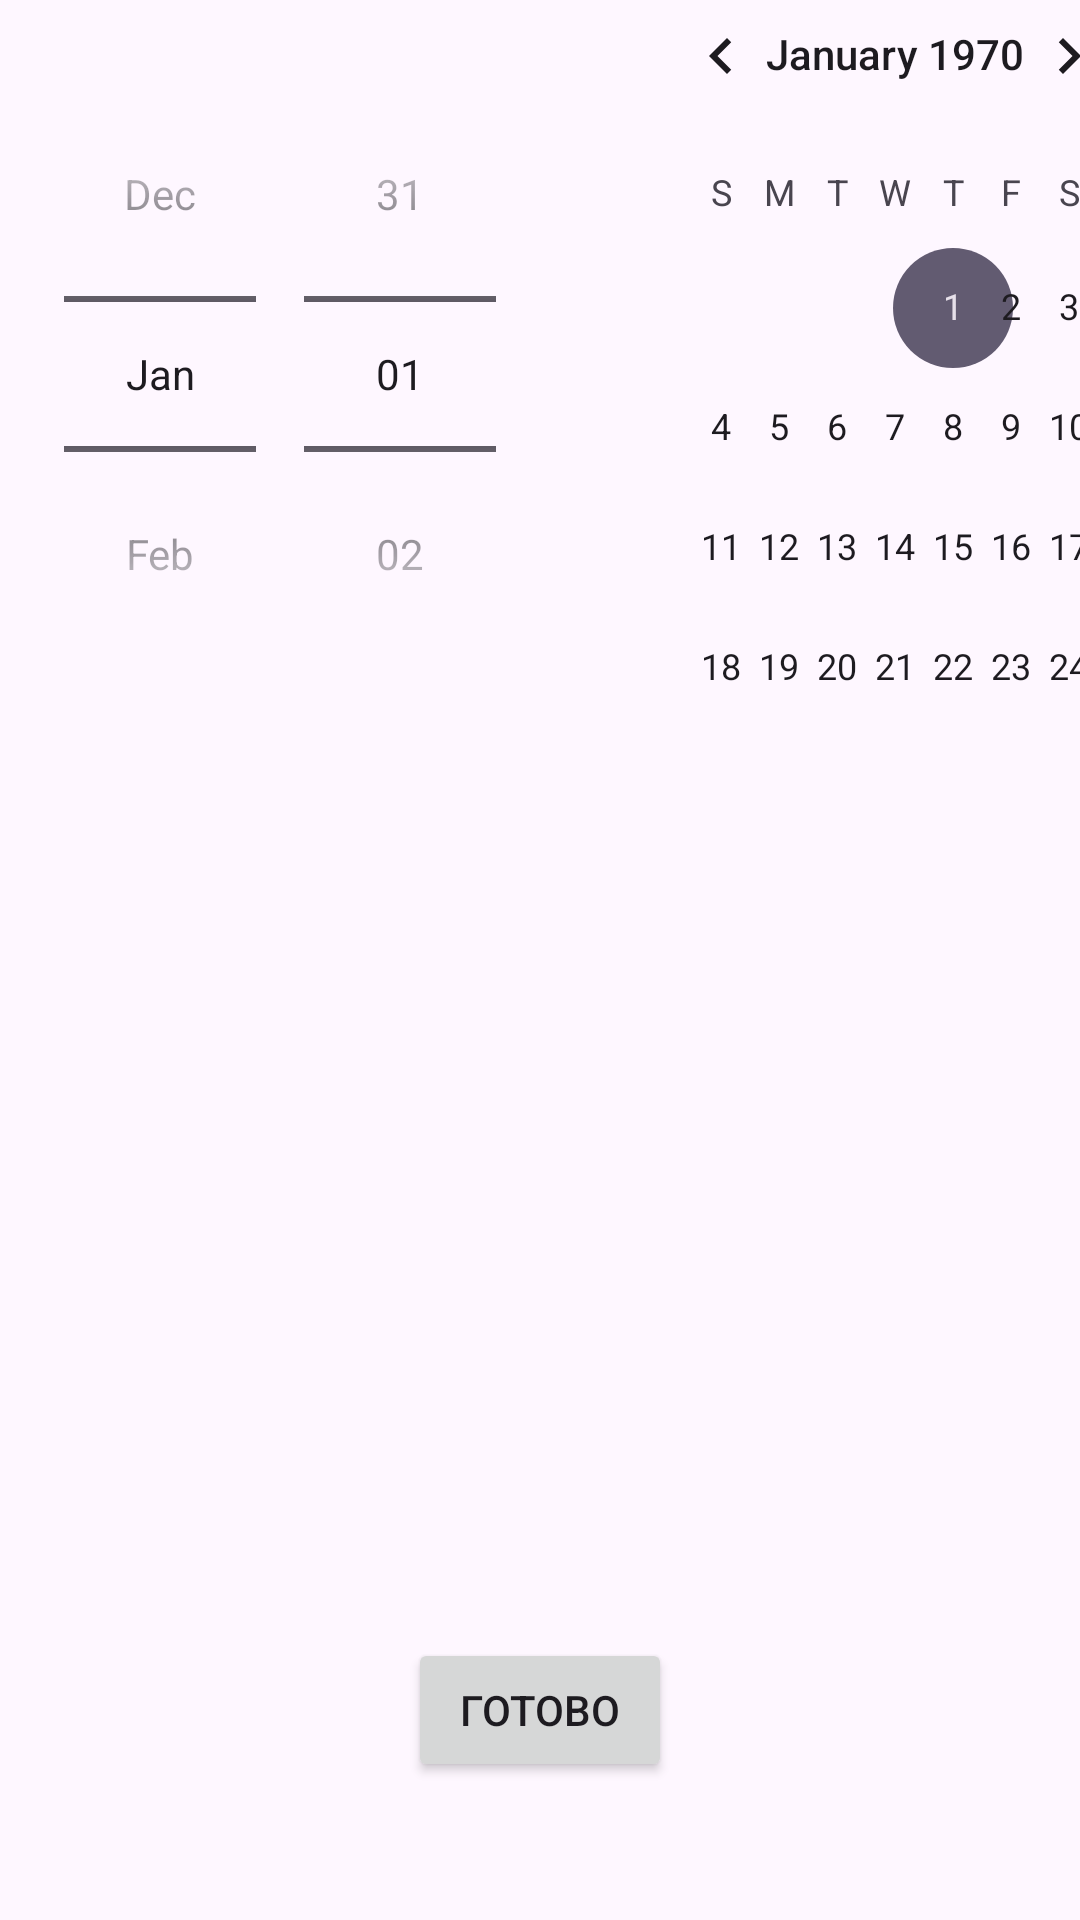

Write the Android layout XML for this screen, with the resource values it uses.
<!-- AndroidManifest.xml: application theme Theme.Labbnumber4 -->
<!-- res/layout/activity_site.xml -->
<?xml version="1.0" encoding="utf-8"?>
<androidx.constraintlayout.widget.ConstraintLayout xmlns:android="http://schemas.android.com/apk/res/android"
    xmlns:app="http://schemas.android.com/apk/res-auto"
    xmlns:tools="http://schemas.android.com/tools"
    android:id="@+id/main"
    android:layout_width="match_parent"
    android:layout_height="match_parent"
    tools:context=".SiteActivity">

    <TextView
        android:id="@+id/textId"
        android:layout_width="243dp"
        android:layout_height="71dp"
        android:layout_marginStart="176dp"
        android:layout_marginTop="49dp"
        android:layout_marginEnd="177dp"
        android:layout_marginBottom="663dp"
        android:text="@string/data"
        app:layout_constraintBottom_toBottomOf="parent"
        app:layout_constraintEnd_toEndOf="parent"
        app:layout_constraintStart_toStartOf="parent"
        app:layout_constraintTop_toTopOf="parent" />

    <DatePicker
        android:id="@+id/datePicker"
        android:layout_width="386dp"
        android:layout_height="262dp"
        android:layout_margin="16dp"
        android:layout_marginStart="16dp"
        android:layout_marginTop="50dp"
        android:layout_marginBottom="300dp"
        android:calendarViewShown="true"
        android:datePickerMode="spinner"
        app:layout_constraintBottom_toTopOf="@+id/okButton"
        app:layout_constraintEnd_toEndOf="parent"
        app:layout_constraintHorizontal_bias="0.0"
        app:layout_constraintStart_toStartOf="parent"
        app:layout_constraintTop_toBottomOf="@+id/textId"
        app:layout_constraintVertical_bias="0.0" />

    <Button
        android:id="@+id/okButton"
        android:layout_width="wrap_content"
        android:layout_height="wrap_content"
        android:layout_marginStart="150dp"
        android:layout_marginEnd="150dp"
        android:layout_marginBottom="46dp"
        android:text="Готово"
        app:layout_constraintBottom_toBottomOf="parent"
        app:layout_constraintEnd_toEndOf="parent"
        app:layout_constraintStart_toStartOf="parent" />
</androidx.constraintlayout.widget.ConstraintLayout>
<!-- resources referenced by this layout -->
<resources>
  <string name="data"> Логин %s\nПароль %s\nТеперь укажите свой день рождения:</string>
  <style name="Theme.Labbnumber4" parent="Base.Theme.Labbnumber4" />
  <style name="Base.Theme.Labbnumber4" parent="Theme.Material3.DayNight.NoActionBar">
          
          
      </style>
</resources>
